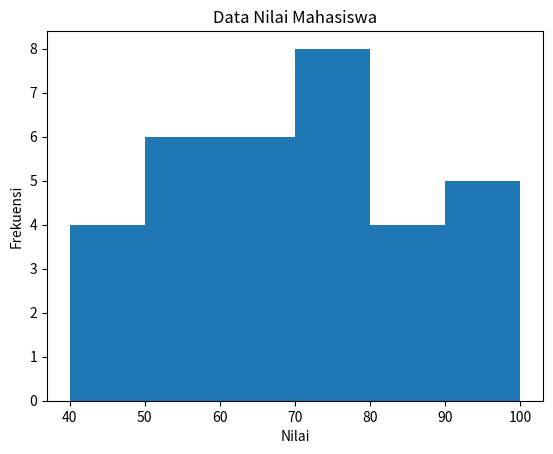

Here is the Python script that generated this plot:
import matplotlib.pyplot as plt

x=[40,42,46,49,50,52,54,56,57,59,60,62,64,66,67,69,70,
    72,73,74,76,77,78,79,80,82,85,89,90,92,94,98,100]
#Memasukkan Jumlah Interval untuk mengklasifikasikan data pada sumbu x
plt.hist(x, bins=6)
#Memberi nama pada tabel Histogram
plt.title('Data Nilai Mahasiswa')
#Memberi label pada sumbu x dan sumbu y
plt.xlabel('Nilai')
plt.ylabel('Frekuensi')
#Menampilkan Data dalam bentuk Tabel Histogram
plt.show()